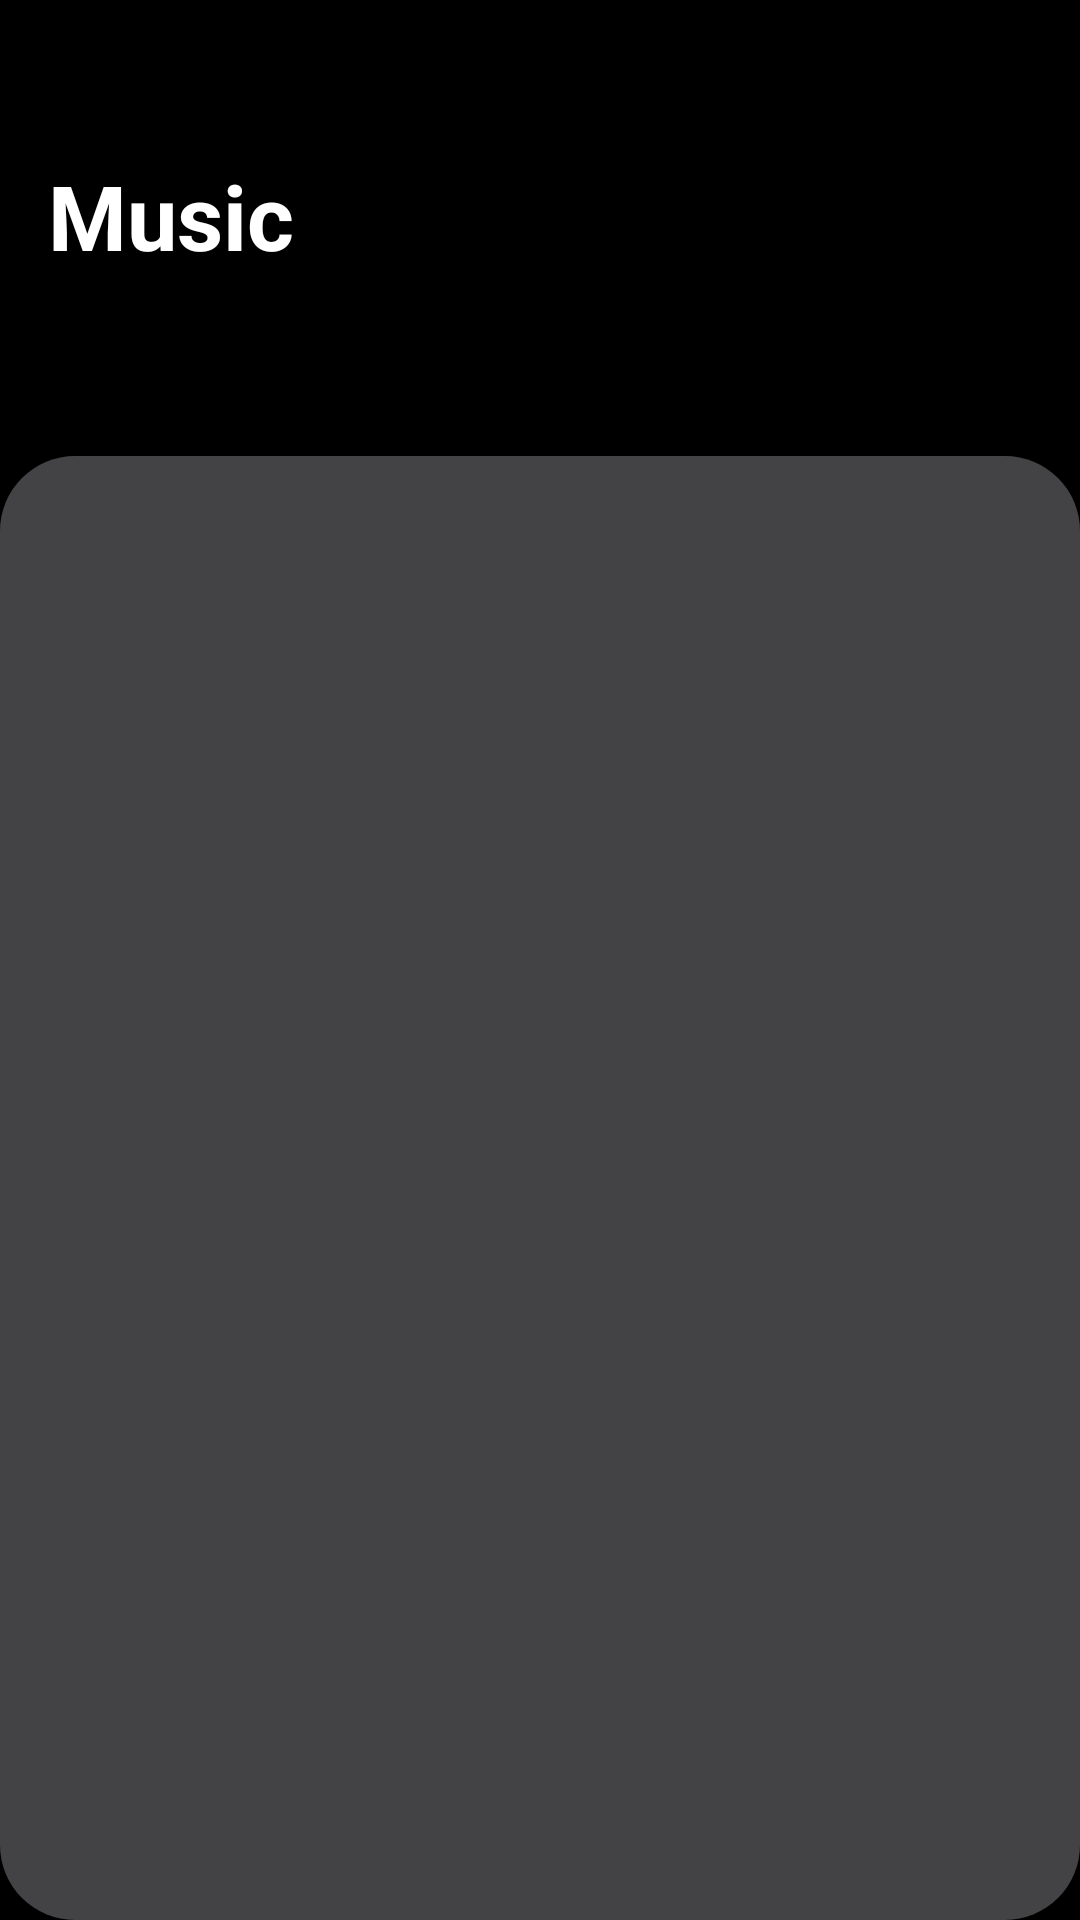

Android layout source for this screen:
<!-- AndroidManifest.xml: application theme Base.Theme.MuzonDark -->
<!-- res/layout/activity_main.xml -->
<androidx.constraintlayout.motion.widget.MotionLayout
    xmlns:android="http://schemas.android.com/apk/res/android"
    xmlns:app="http://schemas.android.com/apk/res-auto"
    xmlns:tools="http://schemas.android.com/tools"
    android:layout_width="match_parent"
    android:layout_height="match_parent"
    app:layoutDescription="@xml/main_scene"
    android:id="@+id/motionLayout1"
    tools:context=".MainActivity">
<androidx.constraintlayout.widget.ConstraintLayout
    android:id="@+id/home"
    app:layout_constraintStart_toStartOf="parent"
    app:layout_constraintTop_toTopOf="parent"
    app:layout_constraintEnd_toEndOf="parent"
    app:layout_constraintBottom_toBottomOf="parent"
    android:layout_width="match_parent"
    android:layout_height="match_parent"
    android:background="@color/background"
    >
            
            <androidx.appcompat.widget.Toolbar
                android:layout_marginTop="40dp"
                app:layout_constraintStart_toStartOf="parent"
                app:layout_constraintTop_toTopOf="parent"
                app:layout_constraintEnd_toEndOf="parent"
                app:layout_constraintBottom_toTopOf="@id/tab_layout"
                android:id="@+id/toolbar"
                android:layout_width="match_parent"
                android:layout_height="wrap_content"
                android:background="@color/background"
                android:minHeight="?attr/actionBarSize"
                android:theme="?attr/actionBarTheme"

                >
                <TextView
                    android:layout_width="wrap_content"
                    android:layout_height="wrap_content"
                    android:text="Music"
                    android:textStyle="bold"
                    android:textSize="30sp"
                    android:textColor="@color/white"
                    />
            </androidx.appcompat.widget.Toolbar>


    <com.google.android.material.tabs.TabLayout
        app:layout_constraintEnd_toEndOf="parent"
        app:layout_constraintStart_toStartOf="parent"
        app:layout_constraintBottom_toTopOf="@id/back"
        app:layout_constraintTop_toBottomOf="@id/toolbar"
        android:id="@+id/tab_layout"
        app:tabMode="fixed"
        app:tabGravity="fill"
        android:background="@color/background"
        android:layout_width="match_parent"
        android:layout_height="wrap_content"
        />



             <FrameLayout
                 android:id="@+id/back"
                 android:background="@drawable/back"
                 android:layout_width="0dp"
                 android:layout_height="0dp"
                 app:layout_constraintEnd_toEndOf="parent"
                 app:layout_constraintTop_toBottomOf="@id/tab_layout"
                 app:layout_constraintStart_toStartOf="parent"
                 app:layout_constraintBottom_toBottomOf="parent">

            <androidx.viewpager2.widget.ViewPager2
                android:id="@+id/pager"
                android:layout_width="match_parent"
                android:layout_height="match_parent"
                android:layout_marginBottom="30dp" />
             </FrameLayout>


</androidx.constraintlayout.widget.ConstraintLayout>

    <FrameLayout
        android:background="@drawable/background"

        android:id="@+id/main_container"
        app:layout_constraintBottom_toBottomOf="parent"
        android:layout_width="match_parent"
        android:layout_height="wrap_content"
        />

    <FrameLayout
        app:layout_constraintTop_toBottomOf="@id/main_container"
        android:background="#696662"
        android:id="@+id/player_container"
        android:layout_width="match_parent"
        android:layout_height="wrap_content"
        />

</androidx.constraintlayout.motion.widget.MotionLayout>
<!-- resources referenced by this layout -->
<resources>
  <color name="background">#FF000000</color>
  <color name="white">#FFFFFFFF</color>
  <!-- drawable back (drawable) -->
  <?xml version="1.0" encoding="utf-8"?>
  <shape
      xmlns:android="http://schemas.android.com/apk/res/android"
      android:shape="rectangle">
  
      
      <solid android:color="#434244" />
  
      <corners android:radius="25dp" />
  
      
  
  </shape>
  <!-- drawable background (drawable) -->
  <?xml version="1.0" encoding="utf-8"?>
  <shape
      xmlns:android="http://schemas.android.com/apk/res/android"
      android:shape="rectangle">
  
      
      <solid android:color="@color/black" />
  
      <corners android:radius="15dp" android:bottomLeftRadius="0dp" android:bottomRightRadius="0dp" />
  
      
  
  
  </shape>
  <style name="Base.Theme.MuzonDark" parent="Theme.Material3.DayNight.NoActionBar">
  
          <item name="colorPrimary">#FFFCAA</item>
          <item name="android:windowTranslucentStatus">true</item>
  
  
      </style>
  <color name="black">#FF000000</color>
</resources>
